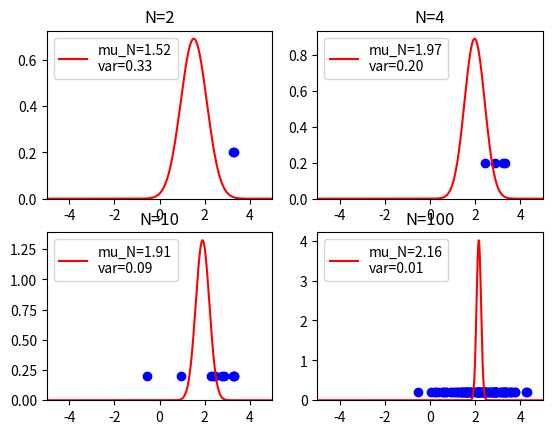
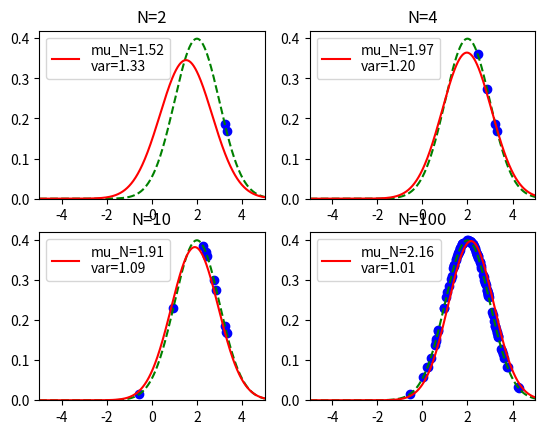

These figures' Python source, in order:
# -*- coding: utf-8 -*-
#
# ベイズ推定による正規分布の推定
#
# 2015/06/13 ver1.0
#

import numpy as np
import matplotlib.pyplot as plt
import pandas as pd
from pandas import Series, DataFrame
from numpy.random import normal
from scipy.stats import norm

# Main
if __name__ == '__main__':

    # 真の分布
    mu_true = 2.0
    beta_true = 1.0

    # 事前分布
    mu_0 = -2.0
    beta_0 = 1.0

    fig1 = plt.figure()
    fig2 = plt.figure()
    ds = normal(loc=mu_true, scale=1.0/beta_true, size=100)

    for c, n in enumerate([2,4,10,100]): # トレーニングセットのデータ数
        trainset = ds[0:n]
        mu_ML = np.mean(trainset)
        mu_N = (beta_true*mu_ML + beta_0*mu_0/n)/(beta_true+beta_0/n)
        beta_N = beta_0 + n*beta_true

    # 平均μの推定結果を表示
        subplot = fig1.add_subplot(2,2,c+1)
        subplot.set_title("N=%d" % n)
        linex = np.arange(-10,10.1,0.01)

        # 平均μの確率分布
        sigma = 1.0/beta_N
        mu_est = norm(loc=mu_N, scale=np.sqrt(sigma))
        label = "mu_N=%.2f\nvar=%.2f" % (mu_N, sigma)
        subplot.plot(linex, mu_est.pdf(linex), color='red', label=label)
        subplot.legend(loc=2)

        # トレーニングセットを表示
        subplot.scatter(trainset, [0.2]*n, marker='o', color='blue')
        subplot.set_xlim(-5,5)
        subplot.set_ylim(0)


    # 次に得られるデータの推定分布を表示
        subplot = fig2.add_subplot(2,2,c+1)
        subplot.set_title("N=%d" % n)
        linex = np.arange(-10,10.1,0.01)

        # 真の分布を表示
        orig = norm(loc=mu_true, scale=np.sqrt(1.0/beta_true))
        subplot.plot(linex, orig.pdf(linex), color='green', linestyle='--')

        # 推定分布を表示
        sigma = 1.0/beta_true+1.0/beta_N
        mu_est = norm(loc=mu_N, scale=np.sqrt(sigma))
        label = "mu_N=%.2f\nvar=%.2f" % (mu_N, sigma)
        subplot.plot(linex, mu_est.pdf(linex), color='red', label=label)
        subplot.legend(loc=2)

        # トレーニングセットを表示
        subplot.scatter(trainset, orig.pdf(trainset), marker='o', color='blue')
        subplot.set_xlim(-5,5)
        subplot.set_ylim(0)

    fig1.show()
    fig2.show()

